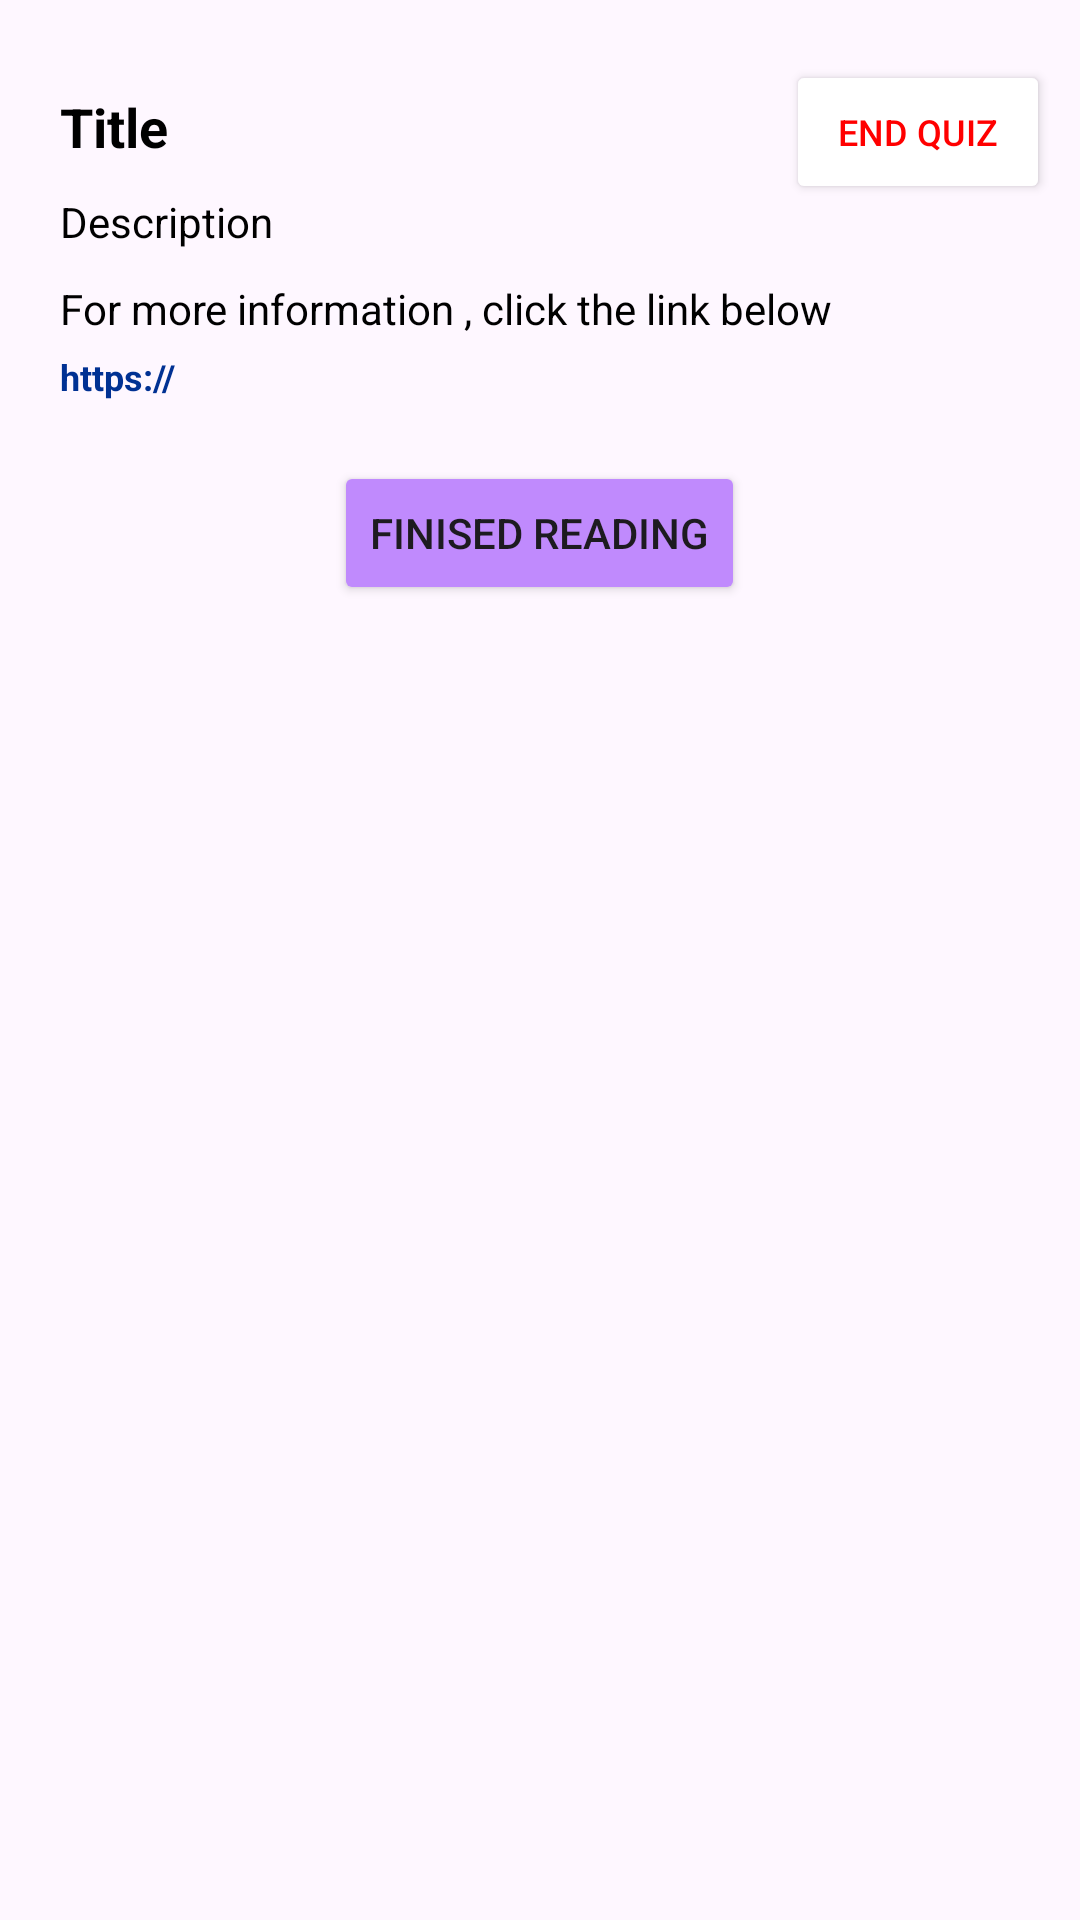

Here is an Android app screen rendered from its layout file. Give the layout XML and the strings, colors and styles it references.
<!-- AndroidManifest.xml: application theme Theme.ConstiQuiz -->
<!-- res/layout/activity_main.xml -->
<?xml version="1.0" encoding="utf-8"?>
<RelativeLayout xmlns:android="http://schemas.android.com/apk/res/android"
    xmlns:app="http://schemas.android.com/apk/res-auto"
    xmlns:tools="http://schemas.android.com/tools"
    android:layout_width="match_parent"
    android:layout_height="match_parent"
    android:id="@+id/parentLayout"
    tools:context=".MainActivity">












    <androidx.appcompat.widget.AppCompatButton
        android:id="@+id/btnEnd"
        android:layout_width="wrap_content"
        android:layout_height="wrap_content"
        android:layout_gravity="center"
        android:textColor="#FF0000"
        android:backgroundTint="#ffffff"
        android:layout_marginTop="20dp"
        android:textSize="12sp"
        android:layout_alignParentEnd="true"
        android:layout_marginEnd="10dp"
        android:layout_marginBottom="10dp"
        android:text="End Quiz"/>


    <LinearLayout
        android:id="@+id/llTop"
        android:layout_width="match_parent"
        android:layout_height="wrap_content"
        android:orientation="vertical">


    <TextView
        android:id="@+id/txtTitle"
        android:layout_width="match_parent"
        android:layout_height="wrap_content"
        android:text="Title"
        android:textSize="18sp"
        android:textStyle="bold"
        android:textColor="#000000"
        android:layout_marginTop="30dp"
        android:layout_marginEnd="100dp"
        android:layout_marginStart="20dp"/>

    <TextView
        android:id="@+id/txtDes"
        android:layout_width="match_parent"
        android:layout_height="wrap_content"
        android:text="Description"
        android:textSize="14sp"
        android:textColor="#000000"
        android:layout_marginTop="10dp"
        android:layout_marginHorizontal="20dp"/>
    <TextView
        android:id="@+id/txtLinkText"
        android:layout_width="wrap_content"
        android:layout_height="wrap_content"
        android:text="For more information , click the link below"
        android:textSize="14sp"
        android:textColor="#000000"
        android:layout_marginTop="10dp"
        android:layout_marginHorizontal="20dp"/>

        <TextView
            android:id="@+id/txtLink"
            android:layout_width="wrap_content"
            android:layout_height="wrap_content"
            android:text="https://"
            android:textSize="12sp"
            android:textStyle="bold"
            android:textColor="#003193"
            android:layout_marginTop="5dp"
            android:layout_marginHorizontal="20dp"/>


        <androidx.appcompat.widget.AppCompatButton
            android:id="@+id/btnStudied"
            android:layout_width="wrap_content"
            android:layout_height="wrap_content"
            android:layout_gravity="center"
            android:layout_marginTop="20dp"
            android:layout_marginBottom="10dp"
            android:backgroundTint="#C08AFD"
            android:text="Finised Reading"/>

    </LinearLayout>




    <LinearLayout
        android:id="@+id/llMain"
        android:layout_width="match_parent"
        android:layout_height="wrap_content"
        android:orientation="vertical">



    <androidx.appcompat.widget.AppCompatButton
        android:id="@+id/btnStart"
        android:layout_width="wrap_content"
        android:layout_height="wrap_content"
        android:layout_gravity="center"
        android:layout_marginTop="20dp"
        android:layout_marginBottom="10dp"
        android:backgroundTint="#5894FF"
        android:visibility="gone"
        android:text="Start"/>





    <androidx.recyclerview.widget.RecyclerView

        android:id="@+id/rvQuiz"
        android:layout_width="match_parent"
        android:layout_height="wrap_content"

        android:visibility="gone"
        android:layout_gravity="center"
        android:layout_marginBottom="40dp"
        tools:listitem="@layout/quiz_layout"/>




    <Button
        android:id="@+id/btnNext"
        android:layout_width="wrap_content"
        android:layout_height="wrap_content"
        android:layout_marginTop="20dp"
        android:visibility="gone"
        android:layout_gravity="center"
        android:text="Next"/>


    </LinearLayout>

    <TextView
        android:id="@+id/txtWait"
        android:layout_width="match_parent"
        android:layout_height="wrap_content"
        android:text="Please wait . . . "
        android:visibility="gone"
        android:gravity="center"
        android:layout_alignParentBottom="true"
        android:layout_marginTop="10dp"
        android:layout_marginBottom="10dp"

        />






    <Button
        android:id="@+id/btnNextSection"
        android:layout_width="wrap_content"
        android:layout_height="wrap_content"
        android:layout_centerVertical="true"
        android:layout_alignParentEnd="true"
        android:layout_marginEnd="10dp"
        android:visibility="gone"
        android:text="Next Section"/>








</RelativeLayout>
<!-- res/layout/quiz_layout.xml (included above) -->
<?xml version="1.0" encoding="utf-8"?>
<LinearLayout xmlns:android="http://schemas.android.com/apk/res/android"
    android:layout_width="match_parent"
    android:layout_height="wrap_content"
    xmlns:app="http://schemas.android.com/apk/res-auto"
    android:orientation="vertical"
    android:padding="16dp"
    android:gravity="center_horizontal">


    <androidx.cardview.widget.CardView
        android:layout_width="match_parent"
        android:layout_height="wrap_content"
        app:cardCornerRadius="5dp">

    <LinearLayout
        android:layout_width="match_parent"
        android:layout_height="wrap_content"
        android:layout_margin="10dp"
        android:orientation="vertical">



    
    <TextView
        android:id="@+id/txtQuestion"
        android:layout_width="match_parent"
        android:layout_height="wrap_content"
        android:text="..."
        android:textSize="18sp"
        android:padding="16dp"
        android:textAlignment="center" />

    
    <LinearLayout
        android:id="@+id/llOptions"
        android:layout_width="match_parent"
        android:layout_height="wrap_content"
        android:orientation="vertical"
        android:layout_marginTop="16dp">

        <Button
            android:id="@+id/btnOpt1"
            android:layout_width="match_parent"
            android:layout_height="wrap_content"
            android:text="..."
            android:backgroundTint="#D99CFF"
            android:layout_marginBottom="8dp"/>

        <Button
            android:id="@+id/btnOpt2"
            android:layout_width="match_parent"
            android:layout_height="wrap_content"
            android:text="..."
            android:backgroundTint="#D99CFF"
            android:layout_marginBottom="8dp"/>

        <Button
            android:id="@+id/btnOpt3"
            android:layout_width="match_parent"
            android:layout_height="wrap_content"
            android:text="..."
            android:backgroundTint="#D99CFF"
            android:layout_marginBottom="8dp"/>

        <Button
            android:id="@+id/btnOpt4"
            android:layout_width="match_parent"
            android:layout_height="wrap_content"
            android:text="..."
            android:backgroundTint="#D99CFF"
            android:layout_marginBottom="16dp"/>
    </LinearLayout>

    
    <Button
        android:id="@+id/btnSubmit"
        android:layout_width="wrap_content"
        android:layout_height="wrap_content"
        android:text="Submit"
        android:textSize="16sp"
        android:layout_gravity="center"
        android:visibility="gone"
        android:layout_marginBottom="16dp" />

    
    <TextView
        android:id="@+id/txtExplain"
        android:layout_width="match_parent"
        android:layout_height="wrap_content"
        android:text=". . ."
        android:textSize="14sp"
        android:textColor="#4E4E4E"
        android:visibility="gone"
        android:layout_marginTop="8dp"
        android:padding="8dp"/>



    </LinearLayout>
    </androidx.cardview.widget.CardView>

</LinearLayout>
<!-- resources referenced by this layout -->
<resources>
  <style name="Theme.ConstiQuiz" parent="Base.Theme.ConstiQuiz" />
  <style name="Base.Theme.ConstiQuiz" parent="Theme.Material3.DayNight.NoActionBar">
          
          
      </style>
</resources>
